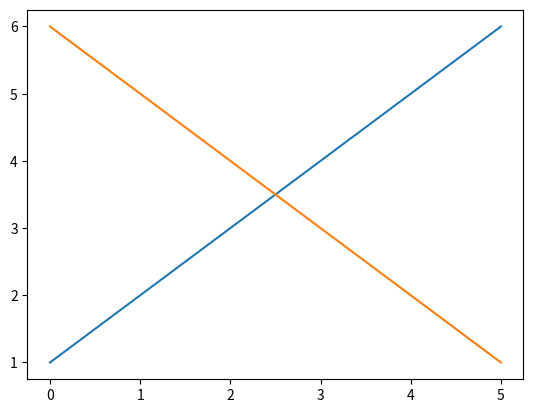

Reproduce this figure in Python.
import numpy as np
import matplotlib.pyplot as plt

# rng = np.random.default_rng()

# vals = rng.standard_normal(10)

# more_vals = rng.standard_normal(10)

# fig, ax = plt.subplots() # Creates figure and a single axes

a = [1,2,3,4,5,6]

b = [6,5,4,3,2,1]

plt.plot(a, label='incrementing')
plt.plot(b, label='decrementing')

plt.show()


# print(f'Values: ${vals}')
# print(f'More values: ${more_vals}')